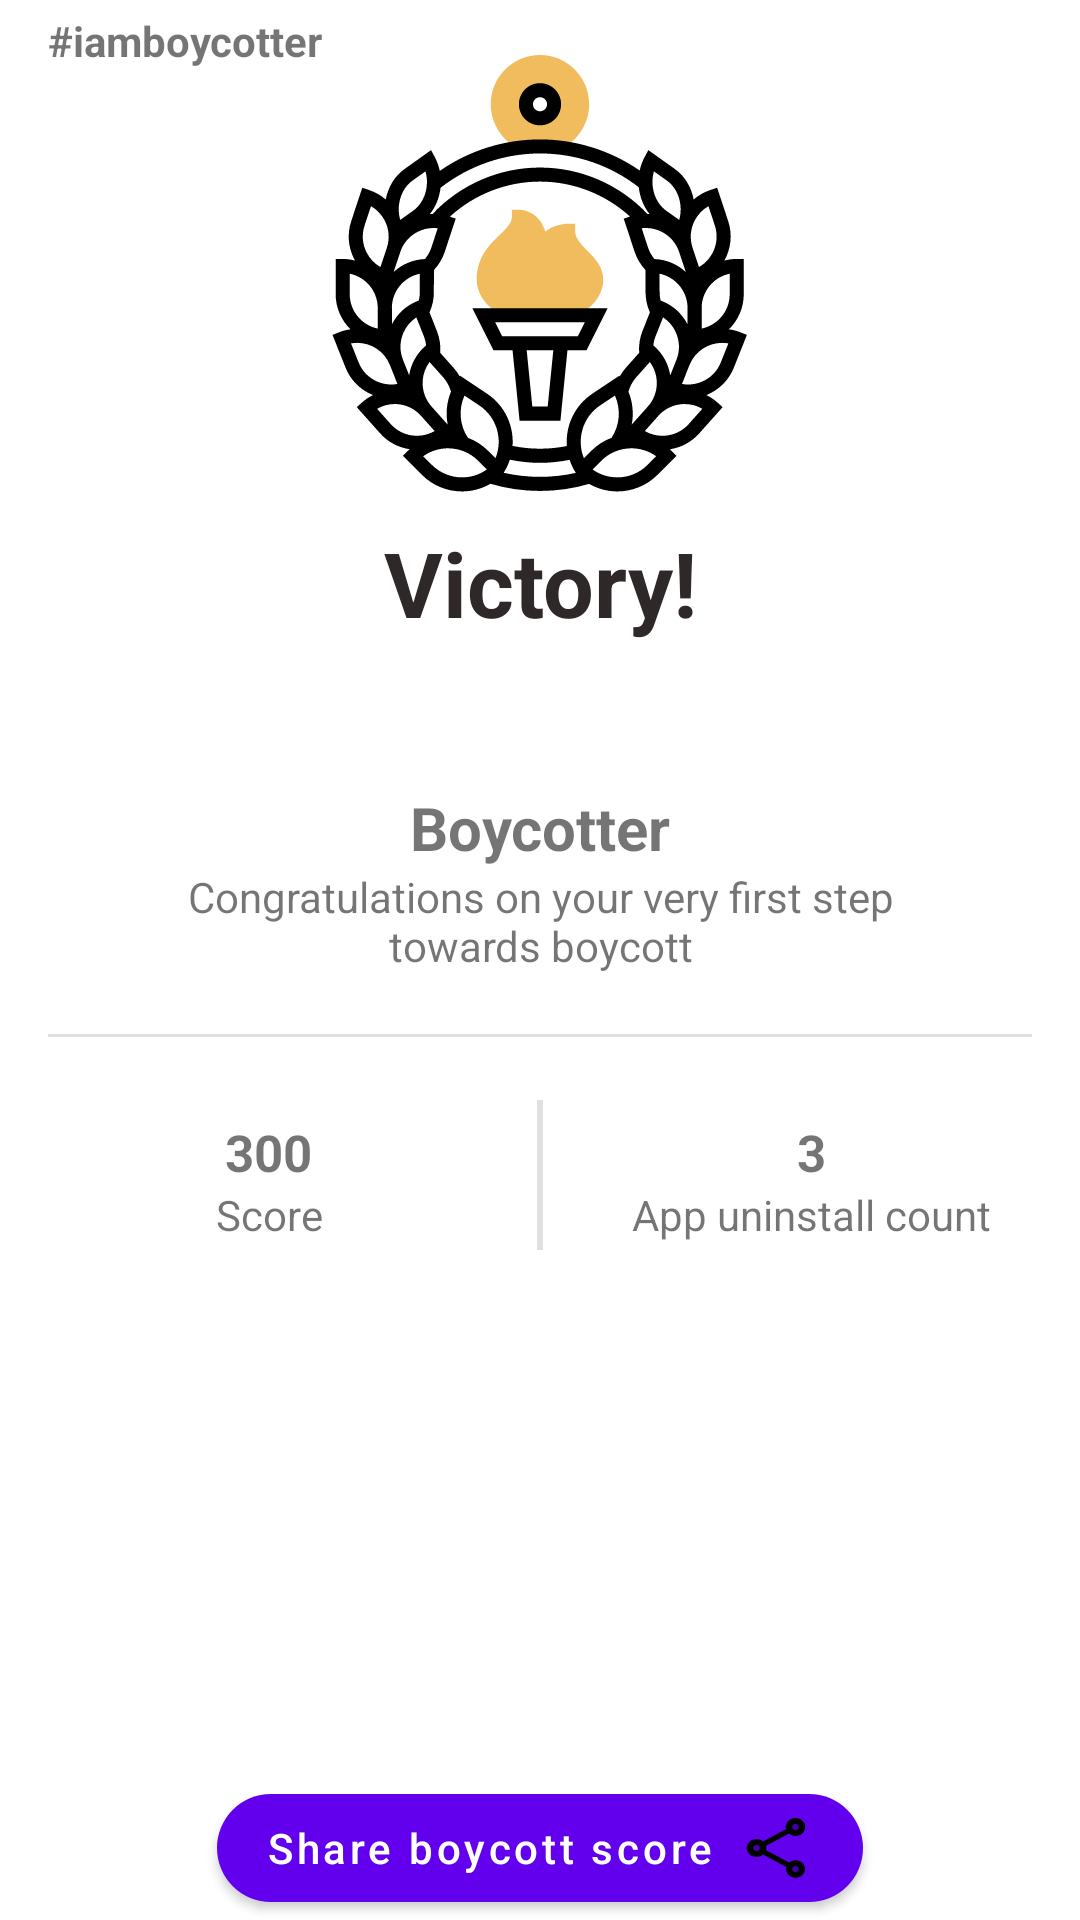

Android layout source for this screen:
<!-- AndroidManifest.xml: application theme AppTheme -->
<!-- res/layout/fragment_dashboard.xml -->
<?xml version="1.0" encoding="utf-8"?>
<androidx.constraintlayout.widget.ConstraintLayout xmlns:android="http://schemas.android.com/apk/res/android"
    xmlns:app="http://schemas.android.com/apk/res-auto"
    xmlns:tools="http://schemas.android.com/tools"
    android:layout_width="match_parent"
    android:layout_height="match_parent"
    tools:context=".ui.dashboard.DashboardFragment">

    <androidx.appcompat.widget.AppCompatTextView
        android:layout_width="wrap_content"
        android:layout_height="wrap_content"
        android:layout_marginTop="4dp"
        android:text="@string/iamboycotter"
        android:textStyle="bold"
        android:layout_marginStart="16dp"
        app:layout_constraintStart_toStartOf="parent"
        app:layout_constraintTop_toTopOf="parent" />

    <androidx.appcompat.widget.AppCompatImageView
        android:id="@+id/victory_drawable"
        android:layout_width="wrap_content"
        android:layout_height="wrap_content"
        android:layout_marginTop="16dp"
        android:src="@drawable/ic_medal"
        app:layout_constraintEnd_toEndOf="parent"
        app:layout_constraintStart_toStartOf="parent"
        app:layout_constraintTop_toTopOf="parent" />

    <androidx.appcompat.widget.AppCompatTextView
        android:id="@+id/appreciation_text"
        android:layout_width="wrap_content"
        android:layout_height="wrap_content"
        android:layout_marginTop="8dp"
        android:text="@string/victory"
        android:textColor="@color/black"
        android:textSize="30sp"
        android:textStyle="bold"
        app:layout_constraintEnd_toEndOf="parent"
        app:layout_constraintStart_toStartOf="parent"
        app:layout_constraintTop_toBottomOf="@+id/victory_drawable" />

    <androidx.appcompat.widget.AppCompatTextView
        android:id="@+id/boycotter_txt"
        android:layout_width="wrap_content"
        android:layout_height="wrap_content"
        android:layout_marginTop="48dp"
        android:text="@string/boycotter"
        android:textSize="20sp"
        android:textStyle="bold"
        app:layout_constraintEnd_toEndOf="parent"
        app:layout_constraintStart_toStartOf="parent"
        app:layout_constraintTop_toBottomOf="@+id/appreciation_text" />

    <androidx.appcompat.widget.AppCompatTextView
        android:id="@+id/boycotter_long_txt"
        android:layout_width="wrap_content"
        android:layout_height="wrap_content"
        android:gravity="center_horizontal"
        android:text="@string/text_boycott"
        app:layout_constraintEnd_toEndOf="parent"
        app:layout_constraintStart_toStartOf="parent"
        app:layout_constraintTop_toBottomOf="@+id/boycotter_txt" />

    <View
        android:id="@+id/victory_horizontal_view"
        style="@style/Divider.Horizontal"
        android:layout_marginStart="16dp"
        android:layout_marginTop="20dp"
        android:layout_marginEnd="16dp"
        app:layout_constraintEnd_toEndOf="parent"
        app:layout_constraintStart_toStartOf="parent"
        app:layout_constraintTop_toBottomOf="@+id/boycotter_long_txt" />

    <View
        android:id="@+id/victory_vertical_view"
        style="@style/Divider.Vertical"
        android:layout_width="2dp"
        android:layout_height="50dp"
        android:layout_marginTop="42dp"
        app:layout_constraintEnd_toEndOf="parent"
        app:layout_constraintStart_toStartOf="parent"
        app:layout_constraintTop_toBottomOf="@+id/boycotter_long_txt" />

    <androidx.appcompat.widget.AppCompatTextView
        android:id="@+id/victory_uninstall_count"
        android:layout_width="wrap_content"
        android:layout_height="wrap_content"
        android:layout_marginTop="48dp"
        android:gravity="center"
        android:text="3"
        android:textSize="17sp"
        android:textStyle="bold"
        app:layout_constraintEnd_toEndOf="parent"
        app:layout_constraintStart_toEndOf="@+id/victory_vertical_view"
        app:layout_constraintTop_toBottomOf="@+id/boycotter_long_txt" />

    <androidx.appcompat.widget.AppCompatTextView
        android:id="@+id/victory_uninstall_txt"
        android:layout_width="wrap_content"
        android:layout_height="wrap_content"
        android:text="@string/app_uninstall_count"
        app:layout_constraintEnd_toEndOf="parent"
        app:layout_constraintStart_toEndOf="@+id/victory_vertical_view"
        app:layout_constraintTop_toBottomOf="@+id/victory_uninstall_count" />

    <androidx.appcompat.widget.AppCompatTextView
        android:id="@+id/victory_score"
        android:layout_width="wrap_content"
        android:layout_height="wrap_content"
        android:layout_marginTop="48dp"
        android:gravity="center"
        android:text="300"
        android:textSize="17sp"
        android:textStyle="bold"
        app:layout_constraintEnd_toStartOf="@+id/victory_vertical_view"
        app:layout_constraintStart_toStartOf="parent"
        app:layout_constraintTop_toBottomOf="@+id/boycotter_long_txt" />

    <androidx.appcompat.widget.AppCompatTextView
        android:id="@+id/victory_score_txt"
        android:layout_width="wrap_content"
        android:layout_height="wrap_content"
        android:gravity="end"
        android:text="@string/score"
        app:layout_constraintEnd_toStartOf="@+id/victory_vertical_view"
        app:layout_constraintStart_toStartOf="parent"
        app:layout_constraintTop_toBottomOf="@+id/victory_score" />

    <com.google.android.material.button.MaterialButton
        android:id="@+id/shareScore"
        app:cornerRadius="30dp"
        android:layout_width="wrap_content"
        android:layout_height="wrap_content"
        android:text="@string/share_boycott_score"
        android:drawableEnd="@drawable/ic_share_24px"
        android:paddingStart="20dp"
        android:paddingEnd="20dp"
        app:layout_constraintStart_toStartOf="parent"
        app:layout_constraintEnd_toEndOf="parent"
        app:layout_constraintBottom_toBottomOf="parent"/>

</androidx.constraintlayout.widget.ConstraintLayout>
<!-- resources referenced by this layout -->
<resources>
  <color name="black">#2E2828</color>
  <!-- drawable ic_medal: vector/xml drawable (drawable, 7577 chars, omitted) -->
  <!-- drawable ic_share_24px (drawable) -->
  <vector android:height="24dp" android:viewportHeight="24"
      android:viewportWidth="24" android:width="26dp" xmlns:android="http://schemas.android.com/apk/res/android">
      <path android:fillAlpha="0.3" android:fillColor="#FF000000"
          android:pathData="M18,5m-1,0a1,1 0,1 1,2 0a1,1 0,1 1,-2 0" android:strokeAlpha="0.3"/>
      <path android:fillAlpha="0.3" android:fillColor="#FF000000"
          android:pathData="M6,12m-1,0a1,1 0,1 1,2 0a1,1 0,1 1,-2 0" android:strokeAlpha="0.3"/>
      <path android:fillAlpha="0.3" android:fillColor="#FF000000"
          android:pathData="M18,19.02m-1,0a1,1 0,1 1,2 0a1,1 0,1 1,-2 0" android:strokeAlpha="0.3"/>
      <path android:fillColor="#FF000000" android:pathData="M18,16.08c-0.76,0 -1.44,0.3 -1.96,0.77L8.91,12.7c0.05,-0.23 0.09,-0.46 0.09,-0.7s-0.04,-0.47 -0.09,-0.7l7.05,-4.11c0.54,0.5 1.25,0.81 2.04,0.81 1.66,0 3,-1.34 3,-3s-1.34,-3 -3,-3 -3,1.34 -3,3c0,0.24 0.04,0.47 0.09,0.7L8.04,9.81C7.5,9.31 6.79,9 6,9c-1.66,0 -3,1.34 -3,3s1.34,3 3,3c0.79,0 1.5,-0.31 2.04,-0.81l7.12,4.16c-0.05,0.21 -0.08,0.43 -0.08,0.65 0,1.61 1.31,2.92 2.92,2.92s2.92,-1.31 2.92,-2.92c0,-1.61 -1.31,-2.92 -2.92,-2.92zM18,4c0.55,0 1,0.45 1,1s-0.45,1 -1,1 -1,-0.45 -1,-1 0.45,-1 1,-1zM6,13c-0.55,0 -1,-0.45 -1,-1s0.45,-1 1,-1 1,0.45 1,1 -0.45,1 -1,1zM18,20.02c-0.55,0 -1,-0.45 -1,-1s0.45,-1 1,-1 1,0.45 1,1 -0.45,1 -1,1z"/>
  </vector>
  <string name="app_uninstall_count">App uninstall count</string>
  <string name="boycotter">Boycotter</string>
  <string name="iamboycotter">#iamboycotter</string>
  <string name="score">Score</string>
  <string name="share_boycott_score">Share boycott score</string>
  <string name="text_boycott">Congratulations on your very first step\ntowards boycott</string>
  <string name="victory">Victory!</string>
  <style name="Divider.Horizontal" parent="Divider">
          <item name="android:layout_width">0dp</item>
          <item name="android:layout_height">1dp</item>
      </style>
  <style name="Divider.Vertical" parent="Divider">
          <item name="android:layout_width">3dp</item>
          <item name="android:layout_height">32dp</item>
      </style>
  <style name="AppTheme" parent="Theme.MaterialComponents.Light.NoActionBar">
          
          <item name="colorPrimary">@color/colorPrimary</item>
          <item name="android:windowTranslucentStatus">true</item>
          <item name="statusBarBackground">@color/colorPrimary</item>
          <item name="colorPrimaryDark">@color/colorPrimaryDark</item>
          <item name="colorAccent">@color/colorAccent</item>
          <item name="android:textAllCaps">false</item>
      </style>
  <style name="Divider">
          <item name="android:background">?android:attr/listDivider</item>
      </style>
  <color name="colorPrimary">#6200EE</color>
  <color name="colorPrimaryDark">#3700B3</color>
  <color name="colorAccent">#03DAC5</color>
</resources>
